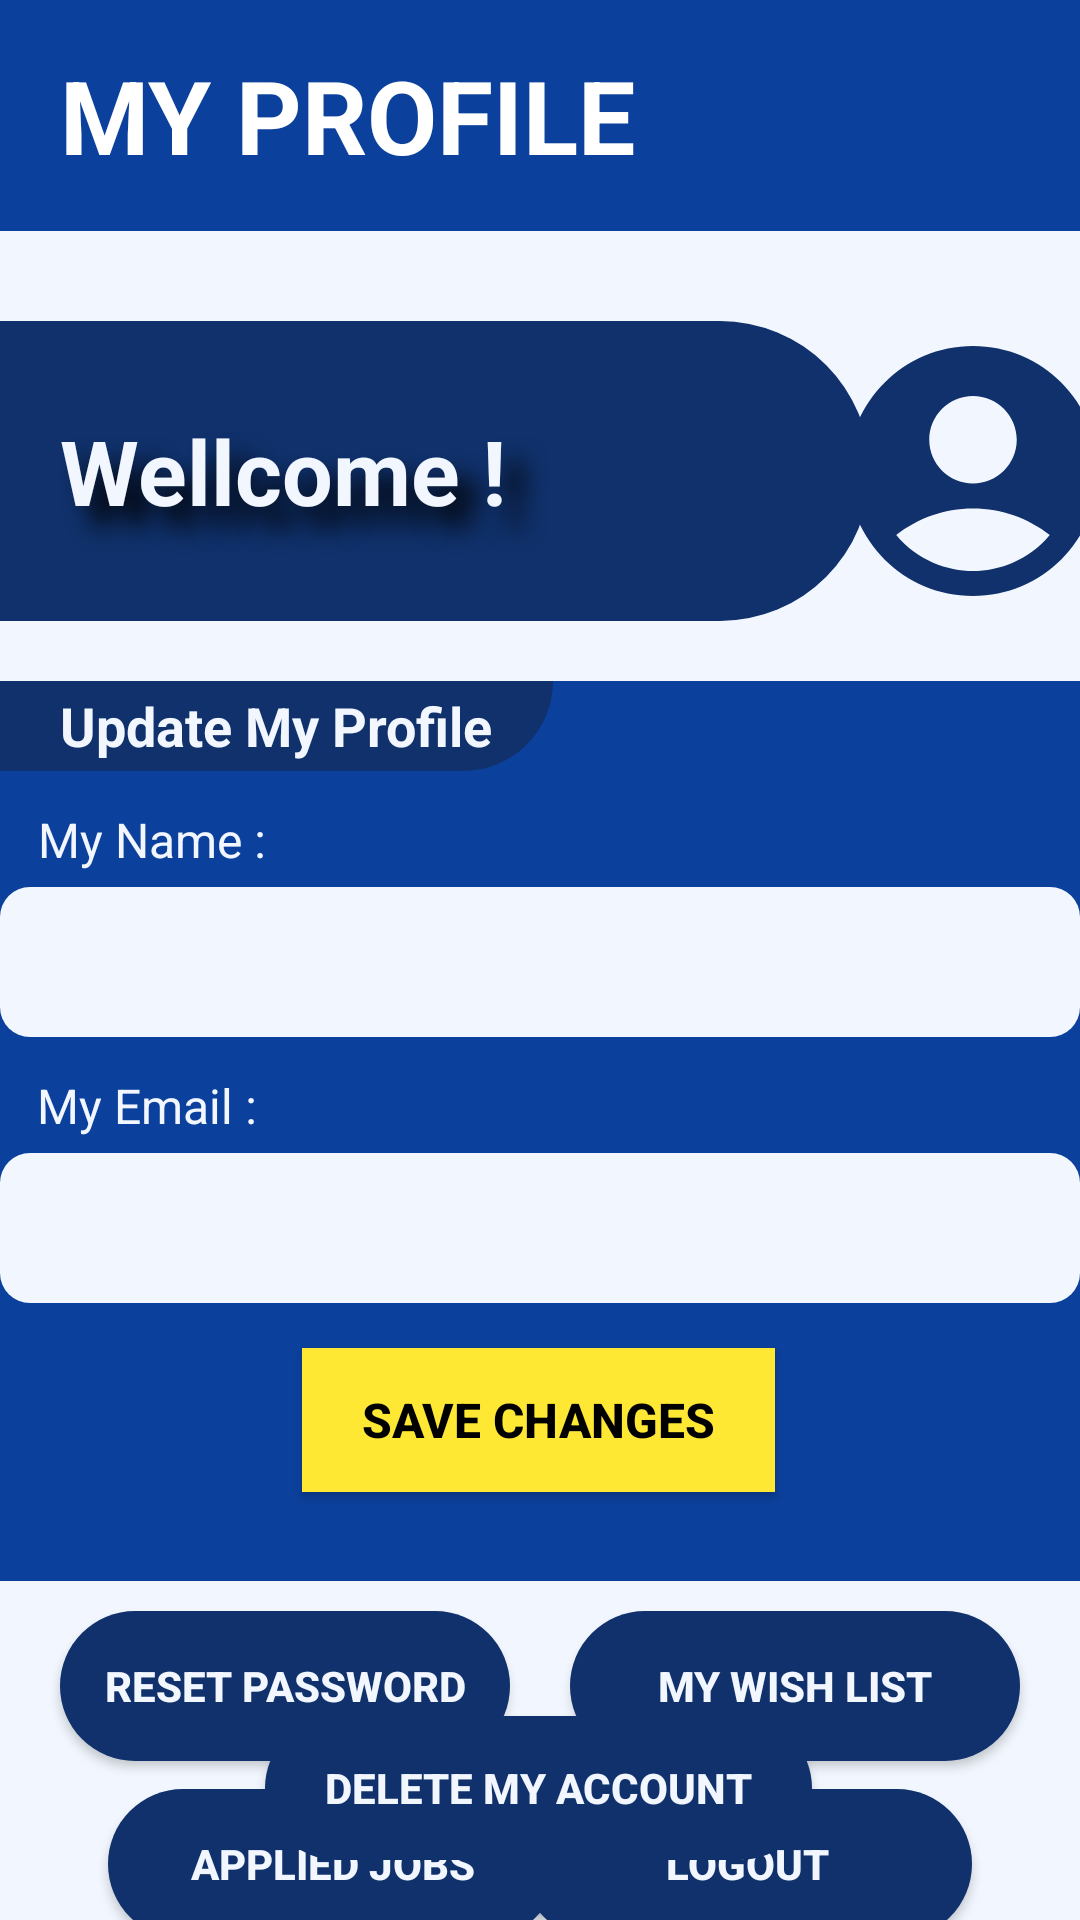

Layout XML and referenced resources for this Android screen:
<!-- AndroidManifest.xml: application theme Theme.JobClique -->
<!-- res/layout/fragment_profile.xml -->
<?xml version="1.0" encoding="utf-8"?>
<androidx.constraintlayout.widget.ConstraintLayout xmlns:android="http://schemas.android.com/apk/res/android"
    xmlns:app="http://schemas.android.com/apk/res-auto"
    xmlns:tools="http://schemas.android.com/tools"
    android:layout_width="match_parent"
    android:layout_height="match_parent"
    android:background="@color/lightBlue"
    tools:context=".Profile">

    <TextView
        android:id="@+id/textView26"
        android:layout_width="0dp"
        android:layout_height="77dp"
        android:autoText="false"
        android:background="@color/Blue"
        android:contextClickable="false"
        android:gravity="center_horizontal|center_vertical"
        android:paddingLeft="20dp"
        android:text="@string/jobseeker_profile_header"
        android:textAlignment="viewStart"
        android:textAllCaps="true"
        android:textColor="@color/white"
        android:textIsSelectable="false"
        android:textSize="@dimen/header_text_size"
        android:textStyle="bold"
        app:layout_constraintEnd_toEndOf="parent"
        app:layout_constraintStart_toStartOf="parent"
        app:layout_constraintTop_toTopOf="parent" />

    <TextView
        android:id="@+id/textView28"
        android:layout_width="290dp"
        android:layout_height="100dp"
        android:layout_marginTop="30dp"
        android:background="@drawable/round_profile_title_bar"
        android:gravity="center_vertical"
        android:paddingLeft="@dimen/myPadding"
        android:paddingTop="@dimen/myPadding"
        android:paddingRight="@dimen/myPadding"
        android:paddingBottom="@dimen/myPadding"
        android:shadowColor="@color/black"
        android:shadowDx="20"
        android:shadowDy="20"
        android:shadowRadius="20"
        android:text="@string/jobseeker_profile_head"
        android:textColor="@color/lightBlue"
        android:textSize="@dimen/profile_head_txtSize"
        android:textStyle="bold"
        app:layout_constraintStart_toStartOf="parent"
        app:layout_constraintTop_toBottomOf="@+id/textView26" />

    <ImageView
        android:id="@+id/imageView14"
        android:layout_width="100dp"
        android:layout_height="100dp"
        android:layout_marginTop="30dp"
        android:src="@drawable/profile_img"
        app:layout_constraintEnd_toEndOf="parent"
        app:layout_constraintHorizontal_bias="0.532"
        app:layout_constraintStart_toEndOf="@+id/textView28"
        app:layout_constraintTop_toBottomOf="@+id/textView26" />

    <com.google.android.material.appbar.MaterialToolbar
        android:id="@+id/materialToolbar7"
        android:layout_width="0dp"
        android:layout_height="300dp"
        android:layout_marginTop="20dp"
        android:background="@color/Blue"
        android:minHeight="?attr/actionBarSize"
        android:theme="?attr/actionBarTheme"
        app:layout_constraintEnd_toEndOf="parent"
        app:layout_constraintStart_toStartOf="parent"
        app:layout_constraintTop_toBottomOf="@+id/textView28" />

    <TextView
        android:id="@+id/textView32"
        android:layout_width="wrap_content"
        android:layout_height="30dp"
        android:background="@drawable/profile_main_title_round"
        android:gravity="center_vertical"
        android:paddingLeft="@dimen/myPadding"
        android:paddingRight="@dimen/myPadding"
        android:text="@string/profileUpdteDetailsTitle"
        android:textColor="@color/lightBlue"
        android:textSize="@dimen/profileMainTitle"
        android:textStyle="bold"
        app:layout_constraintEnd_toEndOf="parent"
        app:layout_constraintHorizontal_bias="0.0"
        app:layout_constraintStart_toStartOf="parent"
        app:layout_constraintTop_toTopOf="@+id/materialToolbar7" />

    <TextView
        android:id="@+id/textView30"
        android:layout_width="wrap_content"
        android:layout_height="wrap_content"
        android:layout_marginTop="12dp"
        android:text="@string/profileEdtNameTitle"
        android:textColor="@color/lightBlue"
        android:textSize="@dimen/profile_Title_txt"
        app:layout_constraintEnd_toEndOf="parent"
        app:layout_constraintHorizontal_bias="0.045"
        app:layout_constraintStart_toStartOf="parent"
        app:layout_constraintTop_toBottomOf="@+id/textView32" />

    <EditText
        android:id="@+id/jobSeekerFullName"
        android:layout_width="@dimen/profileLayoutWidth"
        android:layout_height="@dimen/profileLayoutHeight"
        android:layout_marginTop="5dp"
        android:background="@drawable/round_login_bars"
        android:ems="10"
        android:inputType="textPersonName"
        android:paddingLeft="@dimen/myPadding"
        app:layout_constraintEnd_toEndOf="parent"
        app:layout_constraintHorizontal_bias="0.49"
        app:layout_constraintStart_toStartOf="parent"
        app:layout_constraintTop_toBottomOf="@+id/textView30" />

    <TextView
        android:id="@+id/textView31"
        android:layout_width="wrap_content"
        android:layout_height="wrap_content"
        android:layout_marginTop="12dp"
        android:text="@string/profileMyEmailTitle"
        android:textColor="@color/lightBlue"
        android:textSize="@dimen/profile_Title_txt"
        app:layout_constraintEnd_toEndOf="parent"
        app:layout_constraintHorizontal_bias="0.043"
        app:layout_constraintStart_toStartOf="parent"
        app:layout_constraintTop_toBottomOf="@+id/jobSeekerFullName" />

    <EditText
        android:id="@+id/employerEmail"
        android:layout_width="@dimen/profileLayoutWidth"
        android:layout_height="@dimen/profileLayoutHeight"
        android:layout_marginTop="5dp"
        android:background="@drawable/round_login_bars"
        android:ems="10"
        android:inputType="textPersonName"
        android:paddingLeft="@dimen/myPadding"
        app:layout_constraintEnd_toEndOf="parent"
        app:layout_constraintStart_toStartOf="parent"
        app:layout_constraintTop_toBottomOf="@+id/textView31" />

    <Button
        android:id="@+id/btnEmployerProfileUpdate"
        android:layout_width="wrap_content"
        android:layout_height="wrap_content"
        android:layout_marginTop="15dp"
        android:background="@color/yellow"
        android:paddingLeft="@dimen/myPadding"
        android:paddingRight="@dimen/myPadding"
        android:text="@string/profileSveChngeBtn"
        android:textColor="@color/black"
        android:textSize="16dp"
        android:textStyle="bold"
        app:layout_constraintEnd_toEndOf="parent"
        app:layout_constraintHorizontal_bias="0.498"
        app:layout_constraintStart_toStartOf="parent"
        app:layout_constraintTop_toBottomOf="@+id/employerEmail" />

    <Button
        android:id="@+id/btnResetPwemp"
        android:layout_width="@dimen/profileNavigateBtnWidth"
        android:layout_height="@dimen/profileNagigateBtnHeight"
        android:background="@drawable/round_profile_navigation_btn"
        android:text="@string/btnProfileRsetPw"
        android:textColor="@color/lightBlue"
        android:textStyle="bold"
        app:layout_constraintBaseline_toBaselineOf="@+id/btnMyWishlist"
        app:layout_constraintEnd_toStartOf="@+id/btnMyWishlist"
        app:layout_constraintStart_toStartOf="parent" />

    <Button
        android:id="@+id/btnMyWishlist"
        android:layout_width="@dimen/profileNavigateBtnWidth"
        android:layout_height="@dimen/profileNagigateBtnHeight"
        android:layout_marginTop="10dp"
        android:background="@drawable/round_profile_navigation_btn"
        android:text="@string/btnProfileWistList"
        android:textColor="@color/lightBlue"
        android:textStyle="bold"
        app:layout_constraintEnd_toEndOf="parent"
        app:layout_constraintHorizontal_bias="0.534"
        app:layout_constraintStart_toEndOf="@+id/btnResetPwemp"
        app:layout_constraintTop_toBottomOf="@+id/materialToolbar7" />

    <Button
        android:id="@+id/appliedJobs"
        android:layout_width="@dimen/profileNavigateBtnWidth"
        android:layout_height="@dimen/profileNagigateBtnHeight"
        android:layout_marginStart="36dp"
        android:background="@drawable/round_profile_navigation_btn"
        android:text="@string/btnProfile_Appliedjobs"
        android:textColor="@color/lightBlue"
        android:textStyle="bold"
        app:layout_constraintBaseline_toBaselineOf="@+id/btnLogout"
        app:layout_constraintStart_toStartOf="parent" />

    <Button
        android:id="@+id/btnLogout"
        android:layout_width="@dimen/profileNavigateBtnWidth"
        android:layout_height="@dimen/profileNagigateBtnHeight"
        android:layout_marginTop="10dp"
        android:layout_marginEnd="36dp"
        android:background="@drawable/round_profile_navigation_btn"
        android:text="@string/btnProfileLogOut"
        android:textColor="@color/lightBlue"
        android:textStyle="bold"
        app:layout_constraintBottom_toBottomOf="parent"
        app:layout_constraintEnd_toEndOf="parent"
        app:layout_constraintTop_toBottomOf="@+id/btnMyWishlist"
        app:layout_constraintVertical_bias="0.12" />

    <Button
        android:id="@+id/deleteMyAccount"
        android:layout_width="wrap_content"
        android:layout_height="wrap_content"
        android:layout_marginBottom="20dp"
        android:background="@drawable/round_profile_navigation_btn"
        android:paddingLeft="@dimen/myPadding"
        android:paddingRight="@dimen/myPadding"
        android:text="@string/profileDlt"
        android:textColor="@color/lightBlue"
        android:textStyle="bold"
        app:layout_constraintBottom_toBottomOf="parent"
        app:layout_constraintEnd_toEndOf="parent"
        app:layout_constraintHorizontal_bias="0.497"
        app:layout_constraintStart_toStartOf="parent" />

</androidx.constraintlayout.widget.ConstraintLayout>
<!-- resources referenced by this layout -->
<resources>
  <color name="Blue">#0B409C</color>
  <color name="black">#FF000000</color>
  <color name="lightBlue">#F2F7FF</color>
  <color name="white">#FFFFFFFF</color>
  <color name="yellow">#FFE834</color>
  <dimen name="header_text_size">34dp</dimen>
  <dimen name="myPadding">20dp</dimen>
  <dimen name="profileLayoutHeight">50dp</dimen>
  <dimen name="profileLayoutWidth">360dp</dimen>
  <dimen name="profileMainTitle">18dp</dimen>
  <dimen name="profileNagigateBtnHeight">50dp</dimen>
  <dimen name="profileNavigateBtnWidth">150dp</dimen>
  <dimen name="profile_Title_txt">16dp</dimen>
  <dimen name="profile_head_txtSize">30dp</dimen>
  <!-- drawable profile_img (drawable) -->
  <vector android:height="24dp" android:tint="#10316B"
      android:viewportHeight="24" android:viewportWidth="24"
      android:width="24dp" xmlns:android="http://schemas.android.com/apk/res/android">
      <path android:fillColor="@android:color/white" android:pathData="M12,2C6.48,2 2,6.48 2,12s4.48,10 10,10s10,-4.48 10,-10S17.52,2 12,2zM12,6c1.93,0 3.5,1.57 3.5,3.5S13.93,13 12,13s-3.5,-1.57 -3.5,-3.5S10.07,6 12,6zM12,20c-2.03,0 -4.43,-0.82 -6.14,-2.88C7.55,15.8 9.68,15 12,15s4.45,0.8 6.14,2.12C16.43,19.18 14.03,20 12,20z"/>
  </vector>
  <!-- drawable profile_main_title_round (drawable) -->
  <?xml version="1.0" encoding="utf-8"?>
  <shape xmlns:android="http://schemas.android.com/apk/res/android">
  
      <solid android:color="@color/darkBlue"></solid>
  
      <corners
          android:bottomRightRadius="100dp"
          ></corners>
  
  </shape>
  <!-- drawable round_login_bars (drawable) -->
  <?xml version="1.0" encoding="utf-8"?>
  <shape xmlns:android="http://schemas.android.com/apk/res/android">
  
      <solid android:color="@color/lightBlue"/>
  
      <corners
          android:topLeftRadius="10dp"
          android:topRightRadius="10dp"
          android:bottomRightRadius="10dp"
          android:bottomLeftRadius="10dp"
          />
  
  </shape>
  <!-- drawable round_profile_navigation_btn (drawable) -->
  <?xml version="1.0" encoding="utf-8"?>
  <shape xmlns:android="http://schemas.android.com/apk/res/android">
  
      <solid android:color="@color/darkBlue"></solid>
  
      <corners android:radius="30dp"></corners>
  
  </shape>
  <!-- drawable round_profile_title_bar (drawable) -->
  <?xml version="1.0" encoding="utf-8"?>
  <shape xmlns:android="http://schemas.android.com/apk/res/android">
  
      <solid android:color="@color/darkBlue"
          ></solid>
  
      <corners android:topRightRadius="100dp"
              android:bottomRightRadius="100dp"
          ></corners>
  
  </shape>
  <string name="btnProfileLogOut">Logout</string>
  <string name="btnProfileRsetPw">Reset Password</string>
  <string name="btnProfileWistList">My Wish List</string>
  <string name="btnProfile_Appliedjobs">Applied Jobs</string>
  <string name="jobseeker_profile_head">Wellcome !</string>
  <string name="jobseeker_profile_header">My Profile</string>
  <string name="profileDlt">Delete My Account</string>
  <string name="profileEdtNameTitle">My Name :</string>
  <string name="profileMyEmailTitle">My Email :</string>
  <string name="profileSveChngeBtn">Save Changes</string>
  <string name="profileUpdteDetailsTitle">Update My Profile</string>
  <style name="Theme.JobClique" parent="Theme.AppCompat.Light.NoActionBar">
          
          <item name="colorPrimary">@color/purple_500</item>
          <item name="colorPrimaryVariant">@color/purple_700</item>
          <item name="colorOnPrimary">@color/white</item>
          
          <item name="colorSecondary">@color/Blue</item>
          <item name="colorSecondaryVariant">@color/Blue</item>
          <item name="colorOnSecondary">@color/black</item>
          
          <item name="android:statusBarColor">?attr/colorPrimaryVariant</item>
          
  
      </style>
  <color name="darkBlue">#10316B</color>
  <color name="purple_500">#FFE834</color>
  <color name="purple_700">#FF3700B3</color>
</resources>
